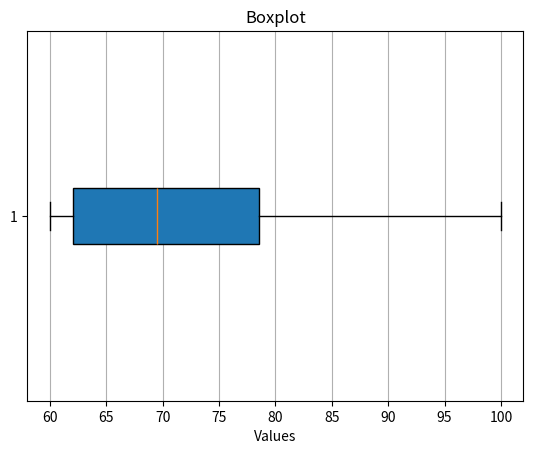

This figure's Python source:
import matplotlib.pyplot as plt
import numpy as np

data = [60, 60, 61, 61, 61, 61, 62, 62, 64, 64, 64, 65, 67, 69, 70, 71, 72, 73, 75, 76, 77, 83, 86, 89, 92, 99, 99, 100]


# Five Number Summary
low = min(data)
q1 = np.percentile(data, 25)
q2 = np.percentile(data, 50)
q3 = np.percentile(data, 75)
high = max(data)

print("Five Number Summary:")
print("Low:", low)
print("Q1:", q1)
print("Q2:", q2)
print("Q3:", q3)
print("High:", high)

# Create boxplot
plt.boxplot(data, vert=False, patch_artist=True)
plt.title("Boxplot")
plt.xlabel("Values")
plt.grid(axis='x')
plt.show()